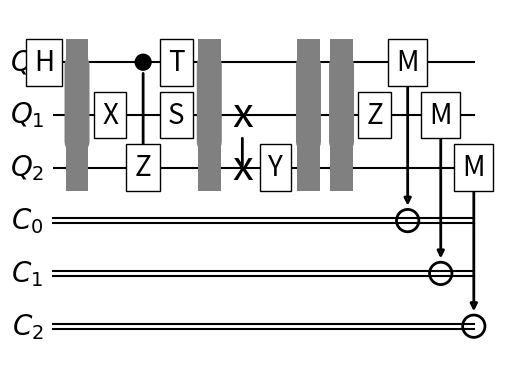

Generate this figure with matplotlib:
## This file allows the user to create a quantum circuit with a provided number of qubits and classical bits.
## Common qubit gates to operate on the quantum circuit are defined.

import numpy as np
import matplotlib.pyplot as plt

# Define common matrices used for gate operations.
Xmatrix = np.array([[0, 1],
                    [1, 0]])
Ymatrix = np.array([[ 0, -1j],
                    [1j,   0]])
Zmatrix = np.array([[1,  0],
                    [0, -1]])
Hmatrix = 1/np.sqrt(2)*np.array([[1,  1],
                                 [1, -1]])
Smatrix = np.array([[1,  0],
                    [0, 1j]])
Tmatrix = np.array([[1,                  0],
                    [0, np.exp(1j*np.pi/4)]])

# Projection matrices into the computational basis. Used for constructing controlled-U gates and measurements.
proj0matrix = np.array([[1, 0],
                        [0, 0]])
proj1matrix = np.array([[0, 0],
                        [0, 1]])

class Qubit:

    def __init__(self):
        self.gates = []
        self.gatePos = []
        self.connections = []
        self.connectTo = []
        self.connectPos = []
        self.earliestPos = 1

class Cbit:

    def __init__(self, state):
        self.state = state
        self.connections = []
        self.connectTo = []
        self.connectPos = []
        self.earliestPos = 1

# Creates an instance of a quantum circuit with a provided number of quantum bits and classical bits and allows the user
# to apply qubit gates to the circuit
class Circuit:

    # Create the provided number of qubits and classical bits upon instance initialization
    def __init__(self, numQubits, numCbits):

        # Create a list of qubits. Each instance of the class Qubit will store the gates applied to the qubit. This is useful for creating a diagram of the circuit.
        self.qubits = [Qubit() for qubit in range(numQubits)]
        
        # Form the state of all the qubits in the circuit. Assume all qubits are initialized in the |0> state, [1, 0]
        self.state = np.array([1])
        for qubit in self.qubits:
            self.state = np.tensordot(self.state, [1, 0], axes=0).reshape(len(self.state)*2, 1)
        
        # Create a list of classical bits, each initialized in the 0 state.
        self.cbits = [Cbit(0) for cbit in range(numCbits)]

    ## SINGLE QUBIT GATES ##

    # Pauli-X gate
    def X(self,target):

        # Create the Kronecker product matrix defining the gate operation. The target qubit gets an X gate, all other qubits get identity.
        kronMatrix = np.array([1])
        for qIndex, qubit in enumerate(self.qubits):
            if qIndex == target:
                kronMatrix = np.kron(kronMatrix, Xmatrix)
            else:
                kronMatrix = np.kron(kronMatrix, np.eye(2))
        
        # Apply the gate to the circuit's state, updating the state.
        self.state = np.dot(kronMatrix, self.state)

        # Append the gate onto the running list of gates for the target qubit. Use the qubit's earliest position for the gate position, then increment the earliest position for potential future gates.
        self.qubits[target].gates.append('X')
        self.qubits[target].gatePos.append(self.qubits[target].earliestPos)
        self.qubits[target].earliestPos += 1

        return self

    # Pauli-Y gate
    def Y(self,target):

        # Create the Kronecker product matrix defining the gate operation. The target qubit gets a Y gate, all other qubits get identity.
        kronMatrix = np.array([1])
        for qIndex, qubit in enumerate(self.qubits):
            if qIndex == target:
                kronMatrix = np.kron(kronMatrix, Ymatrix)
            else:
                kronMatrix = np.kron(kronMatrix, np.eye(2))
        
        # Apply the gate to the circuit's state, updating the state.
        self.state = np.dot(kronMatrix, self.state)

        # Append the gate onto the running list of gates for the target qubit. Use the qubit's earliest position for the gate position, then increment the earliest position for potential future gates.
        self.qubits[target].gates.append('Y')
        self.qubits[target].gatePos.append(self.qubits[target].earliestPos)
        self.qubits[target].earliestPos += 1

        return self

    # Pauli-Z gate
    def Z(self,target):

        # Create the Kronecker product matrix defining the gate operation. The target qubit gets a Z gate, all other qubits get identity.
        kronMatrix = np.array([1])
        for qIndex, qubit in enumerate(self.qubits):
            if qIndex == target:
                kronMatrix = np.kron(kronMatrix, Zmatrix)
            else:
                kronMatrix = np.kron(kronMatrix, np.eye(2))
        
        # Apply the gate to the circuit's state, updating the state.
        self.state = np.dot(kronMatrix, self.state)

        # Append the gate onto the running list of gates for the target qubit. Use the qubit's earliest position for the gate position, then increment the earliest position for potential future gates.
        self.qubits[target].gates.append('Z')
        self.qubits[target].gatePos.append(self.qubits[target].earliestPos)
        self.qubits[target].earliestPos += 1

        return self
    
    # Hadamard gate
    def H(self,target):

        # Create the Kronecker product matrix defining the gate operation. The target qubit gets an H gate, all other qubits get identity.
        kronMatrix = np.array([1])
        for qIndex, qubit in enumerate(self.qubits):
            if qIndex == target:
                kronMatrix = np.kron(kronMatrix, Hmatrix)
            else:
                kronMatrix = np.kron(kronMatrix, np.eye(2))
        
        # Apply the gate to the circuit's state, updating the state.
        self.state = np.dot(kronMatrix, self.state)

        # Append the gate onto the running list of gates for the target qubit. Use the qubit's earliest position for the gate position, then increment the earliest position for potential future gates.
        self.qubits[target].gates.append('H')
        self.qubits[target].gatePos.append(self.qubits[target].earliestPos)
        self.qubits[target].earliestPos += 1

        return self
    
    # Phase gate
    def S(self,target):

        # Create the Kronecker product matrix defining the gate operation. The target qubit gets an S gate, all other qubits get identity.
        kronMatrix = np.array([1])
        for qIndex, qubit in enumerate(self.qubits):
            if qIndex == target:
                kronMatrix = np.kron(kronMatrix, Smatrix)
            else:
                kronMatrix = np.kron(kronMatrix, np.eye(2))
        
        # Apply the gate to the circuit's state, updating the state.
        self.state = np.dot(kronMatrix, self.state)

        # Append the gate onto the running list of gates for the target qubit. Use the qubit's earliest position for the gate position, then increment the earliest position for potential future gates.
        self.qubits[target].gates.append('S')
        self.qubits[target].gatePos.append(self.qubits[target].earliestPos)
        self.qubits[target].earliestPos += 1

        return self
    
    # pi/8 gate
    def T(self,target):

        # Create the Kronecker product matrix defining the gate operation. The target qubit gets a T gate, all other qubits get identity.
        kronMatrix = np.array([1])
        for qIndex, qubit in enumerate(self.qubits):
            if qIndex == target:
                kronMatrix = np.kron(kronMatrix, Tmatrix)
            else:
                kronMatrix = np.kron(kronMatrix, np.eye(2))
        
        # Apply the gate to the circuit's state, updating the state.
        self.state = np.dot(kronMatrix, self.state)

        # Append the gate onto the running list of gates for the target qubit. Use the qubit's earliest position for the gate position, then increment the earliest position for potential future gates.
        self.qubits[target].gates.append('T')
        self.qubits[target].gatePos.append(self.qubits[target].earliestPos)
        self.qubits[target].earliestPos += 1

        return self
    
    ## TWO QUBIT GATES ##

    # Controlled-X gate
    def CX(self, control, target):

        # Create the Kronecker product matrix defining the gate operation. First create separate matrices for projecting the control qubit into the 0 or 1 state. For the projection into the 1 state, the target qubit gets an X gate. All other qubits, including the target in the projection into the 0 state for the control, get an identity. Then add the two matrices together.
        kron0Matrix = np.array([1])
        kron1Matrix = np.array([1])
        for qIndex, qubit in enumerate(self.qubits):
            if qIndex == control:
                kron0Matrix = np.kron(kron0Matrix, proj0matrix)
                kron1Matrix = np.kron(kron1Matrix, proj1matrix)
            elif qIndex == target:
                kron0Matrix = np.kron(kron0Matrix, np.eye(2))
                kron1Matrix = np.kron(kron1Matrix, Xmatrix)
            else:
                kron0Matrix = np.kron(kron0Matrix, np.eye(2))
                kron1Matrix = np.kron(kron1Matrix, np.eye(2))
        kronMatrix = kron0Matrix + kron1Matrix

        # Apply the gate to the circuit's state, updating the state.
        self.state = np.dot(kronMatrix, self.state)

        # Append the gate onto the running list of gates for the target qubit. Append the connection type onto the running list of connections for the control qubit and which qubit it is controlling (the target).
        self.qubits[target].gates.append('X')
        self.qubits[control].connections.append('C')
        self.qubits[control].connectTo.append(target)

        # Get the earliest possible gate position within the circuit for each qubit between the target and control (inclusive). The max of this list will be used for the gate position for both the target and control. Then increase the earliest position for all qubits between the target and control (inclusive).
        earliestPositions = [self.qubits[idx].earliestPos for idx in range(min(control, target), max(control, target)+1)]
        position = max(earliestPositions)
        self.qubits[target].gatePos.append(position)
        self.qubits[control].connectPos.append(position)
        for idx in range(min(control, target), max(control, target)+1):
            self.qubits[idx].earliestPos = position + 1

        return self
    
    # Controlled-Y gate
    def CY(self, control, target):

        # Create the Kronecker product matrix defining the gate operation. First create separate matrices for projecting the control qubit into the 0 or 1 state. For the projection into the 1 state, the target qubit gets a Y gate. All other qubits, including the target in the projection into the 0 state for the control, get an identity. Then add the two matrices together.
        kron0Matrix = np.array([1])
        kron1Matrix = np.array([1])
        for qIndex, qubit in enumerate(self.qubits):
            if qIndex == control:
                kron0Matrix = np.kron(kron0Matrix, proj0matrix)
                kron1Matrix = np.kron(kron1Matrix, proj1matrix)
            elif qIndex == target:
                kron0Matrix = np.kron(kron0Matrix, np.eye(2))
                kron1Matrix = np.kron(kron1Matrix, Ymatrix)
            else:
                kron0Matrix = np.kron(kron0Matrix, np.eye(2))
                kron1Matrix = np.kron(kron1Matrix, np.eye(2))
        kronMatrix = kron0Matrix + kron1Matrix

        # Apply the gate to the circuit's state, updating the state.
        self.state = np.dot(kronMatrix, self.state)

        # Append the gate onto the running list of gates for the target qubit. Append the connection type onto the running list of connections for the control qubit and which qubit it is controlling (the target).
        self.qubits[target].gates.append('Y')
        self.qubits[control].connections.append('C')
        self.qubits[control].connectTo.append(target)

        # Get the earliest possible gate position within the circuit for each qubit between the target and control (inclusive). The max of this list will be used for the gate position for both the target and control. Then increase the earliest position for all qubits between the target and control (inclusive).
        earliestPositions = [self.qubits[idx].earliestPos for idx in range(min(control, target), max(control, target)+1)]
        position = max(earliestPositions)
        self.qubits[target].gatePos.append(position)
        self.qubits[control].connectPos.append(position)
        for idx in range(min(control, target), max(control, target)+1):
            self.qubits[idx].earliestPos = position + 1

        return self
    
    # Controlled-Z gate
    def CZ(self, control, target):

        # Create the Kronecker product matrix defining the gate operation. First create separate matrices for projecting the control qubit into the 0 or 1 state. For the projection into the 1 state, the target qubit gets a Z gate. All other qubits, including the target in the projection into the 0 state for the control, get an identity. Then add the two matrices together.
        kron0Matrix = np.array([1])
        kron1Matrix = np.array([1])
        for qIndex, qubit in enumerate(self.qubits):
            if qIndex == control:
                kron0Matrix = np.kron(kron0Matrix, proj0matrix)
                kron1Matrix = np.kron(kron1Matrix, proj1matrix)
            elif qIndex == target:
                kron0Matrix = np.kron(kron0Matrix, np.eye(2))
                kron1Matrix = np.kron(kron1Matrix, Zmatrix)
            else:
                kron0Matrix = np.kron(kron0Matrix, np.eye(2))
                kron1Matrix = np.kron(kron1Matrix, np.eye(2))
        kronMatrix = kron0Matrix + kron1Matrix

        # Apply the gate to the circuit's state, updating the state.
        self.state = np.dot(kronMatrix, self.state)

        # Append the gate onto the running list of gates for the target qubit. Append the connection type onto the running list of connections for the control qubit and which qubit it is controlling (the target).
        self.qubits[target].gates.append('Z')
        self.qubits[control].connections.append('C')
        self.qubits[control].connectTo.append(target)

        # Get the earliest possible gate position within the circuit for each qubit between the target and control (inclusive). The max of this list will be used for the gate position for both the target and control. Then increase the earliest position for all qubits between the target and control (inclusive).
        earliestPositions = [self.qubits[idx].earliestPos for idx in range(min(control, target), max(control, target)+1)]
        position = max(earliestPositions)
        self.qubits[target].gatePos.append(position)
        self.qubits[control].connectPos.append(position)
        for idx in range(min(control, target), max(control, target)+1):
            self.qubits[idx].earliestPos = position + 1

        return self
    
    # SWAP gate
    def SWAP(self, target1, target2):

        # Create the Kronecker product matrix defining the gate operation. First create 3 separate matrices for the two target qubits to receive X, Y, and Z gates together. All other qubits get an identity. Then add the 3 matrices along with an identity and divide the sum by 2.
        kronXMatrix = np.array([1])
        kronYMatrix = np.array([1])
        kronZMatrix = np.array([1])
        for qIndex, qubit in enumerate(self.qubits):
            if qIndex == target1 or qIndex == target2:
                kronXMatrix = np.kron(kronXMatrix, Xmatrix)
                kronYMatrix = np.kron(kronYMatrix, Ymatrix)
                kronZMatrix = np.kron(kronZMatrix, Zmatrix)
            else:
                kronXMatrix = np.kron(kronXMatrix, np.eye(2))
                kronYMatrix = np.kron(kronYMatrix, np.eye(2))
                kronZMatrix = np.kron(kronZMatrix, np.eye(2))
        kronMatrix = 0.5*(np.eye(np.size(kronXMatrix, 0)) + kronXMatrix + kronYMatrix + kronZMatrix)

        # Apply the gate to the circuit's state, updating the state.
        self.state = np.dot(kronMatrix, self.state)

        # Append the gate onto the running list of gates for the target qubit (which we'll use target2 as for consistency with controlled gates). Append the connection type onto the running list of connections for the control qubit (target1) and which qubit it is controlling (target2).
        self.qubits[target2].gates.append('SWAP')
        self.qubits[target1].connections.append('SWAP')
        self.qubits[target1].connectTo.append(target2)

        # Get the earliest possible gate position within the circuit for each qubit between the targets (inclusive). The max of this list will be used for the gate position for both targets. Then increase the earliest position for all qubits between the targets (inclusive).
        earliestPositions = [self.qubits[idx].earliestPos for idx in range(min(target1, target2), max(target1, target2)+1)]
        position = max(earliestPositions)
        self.qubits[target2].gatePos.append(position)
        self.qubits[target1].connectPos.append(position)
        for idx in range(min(target1, target2), max(target1, target2)+1):
            self.qubits[idx].earliestPos = position + 1

        return self
    
    ## THREE QUBIT GATES ##

    # Toffoli gate
    def Toff(self, control1, control2, target):

        # Create the Kronecker product matrix defining the gate operation. First create 4 separate matrices for the 4 possible projection combos of the 2 control qubits. Apply the appropriate projection matrix for each control qubit for each of the 4 matrices. The target only gets an X gate when both controls are projected into the 1 state; the target gets an identity otherwise. All other qubits get an identity. Then add the 4 matrices together.
        kron00Matrix = np.array([1])
        kron01Matrix = np.array([1])
        kron10Matrix = np.array([1])
        kron11Matrix = np.array([1])
        for qIndex, qubit in enumerate(self.qubits):
            if qIndex == control1:
                kron00Matrix = np.kron(kron00Matrix, proj0matrix)
                kron01Matrix = np.kron(kron01Matrix, proj0matrix)
                kron10Matrix = np.kron(kron10Matrix, proj1matrix)
                kron11Matrix = np.kron(kron11Matrix, proj1matrix)
            elif qIndex == control2:
                kron00Matrix = np.kron(kron00Matrix, proj0matrix)
                kron01Matrix = np.kron(kron01Matrix, proj1matrix)
                kron10Matrix = np.kron(kron10Matrix, proj0matrix)
                kron11Matrix = np.kron(kron11Matrix, proj1matrix)
            elif qIndex == target:
                kron00Matrix = np.kron(kron00Matrix, np.eye(2))
                kron01Matrix = np.kron(kron01Matrix, np.eye(2))
                kron10Matrix = np.kron(kron10Matrix, np.eye(2))
                kron11Matrix = np.kron(kron11Matrix, Xmatrix)
            else:
                kron00Matrix = np.kron(kron00Matrix, np.eye(2))
                kron01Matrix = np.kron(kron01Matrix, np.eye(2))
                kron10Matrix = np.kron(kron10Matrix, np.eye(2))
                kron11Matrix = np.kron(kron11Matrix, np.eye(2))
        kronMatrix = kron00Matrix + kron01Matrix + kron10Matrix + kron11Matrix

        # Apply the gate to the circuit's state, updating the state.
        self.state = np.dot(kronMatrix, self.state)

        # Append the gate onto the running list of gates for the target qubit. Append the connection type onto the running lists of connections for the control qubits and which qubit they are controlling (the target).
        self.qubits[target].gates.append('X')
        self.qubits[control1].connections.append('C')
        self.qubits[control1].connectTo.append(target)
        self.qubits[control2].connections.append('C')
        self.qubits[control2].connectTo.append(target)

        # Get the earliest possible gate position within the circuit for each qubit between the target and controls (inclusive). The max of this list will be used for the gate position for both the target and controls. Then increase the earliest position for all qubits between the target and controls (inclusive).
        earliestPositions = [self.qubits[idx].earliestPos for idx in range(min(control1, control2, target), max(control1, control2, target)+1)]
        position = max(earliestPositions)
        self.qubits[target].gatePos.append(position)
        self.qubits[control1].connectPos.append(position)
        self.qubits[control2].connectPos.append(position)
        for idx in range(min(control1, control2, target), max(control1, control2, target)+1):
            self.qubits[idx].earliestPos = position + 1

        return self
    
    ## OTHER FUNCTIONS ##

    # Add a barrier to the circuit. The state vector does not change. A barrier is purely for visual purposes when displaying the circuit to divide the circuit into segments.
    def barrier(self):

        # Append a barrier to the first qubit. Use the last qubit as the connector to extend the barrier across the entire circuit. The max earliest position for all qubits is the position of the barrier. All qubits' earliest position is then updated to the position after the barrier.
        self.qubits[0].gates.append('B')
        self.qubits[-1].connections.append('B')
        self.qubits[-1].connectTo.append(0)
        earliestPosition = max([qubit.earliestPos for qubit in self.qubits])
        self.qubits[0].gatePos.append(earliestPosition)
        self.qubits[-1].connectPos.append(earliestPosition)
        for qubit in self.qubits:
            qubit.earliestPos = earliestPosition + 1

    # Measure a qubit and store the result in a classical bit. This is a measurement in the computational basis (projection into the 0 or 1 state).
    def measure(self, target, output):

        # Create 2 Kronecker product matrices for the projection of the target qubit into the 0 or 1 state. All other qubits get an identity.
        kron0Matrix = np.array([1])
        kron1Matrix = np.array([1])
        for qIndex, qubit in enumerate(self.qubits):
            if qIndex == target:
                kron0Matrix = np.kron(kron0Matrix, proj0matrix)
                kron1Matrix = np.kron(kron1Matrix, proj1matrix)
            else:
                kron0Matrix = np.kron(kron0Matrix, np.eye(2))
                kron1Matrix = np.kron(kron1Matrix, np.eye(2))
        
        # For each of the 0 and 1 state projection matrices, apply the projection to the circuit's current state to get the resulting state. Transpose the circuit's current state (without the projection) and apply it to the resulting state (with the projection) to get the probability of the measurement outcome.
        state0 = np.dot(kron0Matrix, self.state)
        prob0 = np.dot(self.state.T, state0)[0][0]
        state1 = np.dot(kron1Matrix, self.state)
        prob1 = np.dot(self.state.T, state1)[0][0]
        
        # Generate a random number between 0 and 1. If it is less than the probability of the target qubit being in the 0 state, set the classical bit to 0 and update the circuit's state with the projection-into-0 state from above (normalized with the square root of the probability of measuring 0). Otherwise, set the classical bit to 1 and update the circuit's state with the projection-into-1 state (normalized).
        if np.random.rand(1) < prob0:
            self.cbits[output].state = 0
            self.state = state0 / np.sqrt(prob0)
        else:
            self.cbits[output].state = 1
            self.state = state1 / np.sqrt(prob1)

        # Append the gate onto the running list of gates for the target qubit. Append the connection type onto the running list of connections for the control qubit and which qubit it is controlling (the target).
        self.qubits[target].gates.append('M')
        self.cbits[output].connections.append('O')
        self.cbits[output].connectTo.append(target)

        # Get the earliest possible gate position within the circuit for each qubit between the target and control (inclusive). The max of this list will be used for the gate position for both the target and control. Then increase the earliest position for all qubits between the target and control (inclusive).
        earliestPositions = [qubit.earliestPos for qubit in self.qubits[target:]]
        for cbit in self.cbits[:output]:
            earliestPositions.append(cbit.earliestPos)
        position = max(earliestPositions)
        self.qubits[target].gatePos.append(position)
        self.cbits[output].connectPos.append(position)
        for qubit in self.qubits[target:]:
            qubit.earliestPos = position + 1
        for cbit in self.cbits[:output]:
            cbit.earliestPos = position + 1

        return self
    
    # Assign the gate label, box, and connection property to be used for displaying the circuit
    def format_gate(self, gate):
        # SWAP gates
        if gate == 'SWAP':
            gateLabel = 'x'
            size = 30
            bbox=dict(boxstyle='square', pad=0, facecolor='none', edgecolor='none')
            arrowprops=dict(arrowstyle="-", edgecolor='black', linewidth=2)
        # Controls in controlled-gates
        elif gate == 'C':
            gateLabel = ' '
            size = 7
            bbox=dict(boxstyle='circle', facecolor='black', edgecolor='black')
            arrowprops=dict(arrowstyle="-", edgecolor='black', linewidth=2)
        # Output in measurement gates
        elif gate == 'O':
            gateLabel = ' '
            size = 10
            bbox=dict(boxstyle='circle', facecolor='none', edgecolor='black', linewidth=2)
            arrowprops=dict(arrowstyle="<|-", edgecolor='black', linewidth=2)
        elif gate == 'B':
            gateLabel = ' '
            size = 20
            bbox=dict(boxstyle='square', facecolor='gray', edgecolor='none')
            arrowprops=dict(arrowstyle="-", edgecolor='grey', linewidth=18)
        else:
            gateLabel = gate
            size = 20
            bbox=dict(boxstyle='square', facecolor='white')
            arrowprops=dict()
        
        return [gateLabel, size, bbox, arrowprops]

    # Create a figure of the circuit.
    def display_circuit(self):

        # Create the figure and set some style parameters.
        fig = plt.figure()
        ax = fig.add_subplot(111)
        circuitLength = max([qubit.gatePos[-1] for qubit in self.qubits])
        numQubits = len(self.qubits)
        numCbits = len(self.cbits)
        bitLabelPosition = 0.5
        ax.set(xlim=(0, circuitLength+1), ylim=(-1*(numQubits+numCbits), 1))
        ax.set_axis_off()

        # Display each classical bit. These are displayed first for proper layer ordering when displaying connections between qubits and classical bits.
        offset = 0.05
        for Bidx, cbit in enumerate(self.cbits):
            # Display the classical bit labels and a double line to represent their wires. "offset" creates a small spacing between the two plotted lines for each bit to give the double line visual.
            ax.annotate('$C_%s$'%Bidx, xy=(bitLabelPosition, -1*(Bidx+numQubits)), size=20, va='center', ha='center', bbox=dict(boxstyle='square', facecolor='white', edgecolor='none'))
            ax.plot([bitLabelPosition, circuitLength], [-1*(Bidx+numQubits)+offset, -1*(Bidx+numQubits)+offset], color='black')
            ax.plot([bitLabelPosition, circuitLength], [-1*(Bidx+numQubits)-offset, -1*(Bidx+numQubits)-offset], color='black')

            # Display each connection using the properties from format_gate
            for Cidx, connection in enumerate(cbit.connections):
                [connectLabel, size, bbox, arrowprops] = self.format_gate(connection)
                ax.annotate(connectLabel, xy=(cbit.connectPos[Cidx], -1*cbit.connectTo[Cidx]), xytext=(cbit.connectPos[Cidx], -1*(Bidx+numQubits)), size=size, va='center', ha='center', bbox=bbox, arrowprops=arrowprops)

        # Display each qubit
        for Qidx, qubit in enumerate(self.qubits):
            # Display the qubit labels and a horizontal line to represent the wire for each qubit's circuit.
            ax.annotate('$Q_%s$'%Qidx, xy=(bitLabelPosition, -1*Qidx), size=20, va='center', ha='center', bbox=dict(boxstyle='square', facecolor='white', edgecolor='none'))
            ax.plot([bitLabelPosition, circuitLength], [-1*Qidx, -1*Qidx], color='black')

        # Display each qubit connection using the properties from format_gate. These are displayed next for proper layer ordering of connections between qubits.
        for Qidx, qubit in enumerate(self.qubits):
            for Cidx, connection in enumerate(qubit.connections):
                [connectLabel, size, bbox, arrowprops] = self.format_gate(connection)
                ax.annotate(connectLabel, xy=(qubit.connectPos[Cidx], -1*qubit.connectTo[Cidx]), xytext=(qubit.connectPos[Cidx], -1*Qidx), size=size, va='center', ha='center', bbox=bbox, arrowprops=arrowprops)

        # Display each qubit gate using the properties from format_gate.
        for Qidx, qubit in enumerate(self.qubits):
            for Gidx, gate in enumerate(qubit.gates):
                [gateLabel, size, bbox, arrowprops] = self.format_gate(gate)
                ax.annotate(gateLabel, xy=(qubit.gatePos[Gidx], -1*Qidx), size=size, va='center', ha='center', bbox=bbox)

        plt.show()

        return

def main():
    numQubits = 3
    test = Circuit(numQubits, numQubits)
    test.H(0)
    test.barrier()
    test.X(1)
    test.CZ(0, 2)
    test.S(1)
    test.T(0)
    test.barrier()
    test.SWAP(1, 2)
    test.Y(2)
    test.barrier()
    test.barrier()
    test.Z(1)
    test.measure(0, 0)
    test.measure(1, 1)
    test.measure(2, 2)
    test.display_circuit()

if __name__ == "__main__":
    main()
